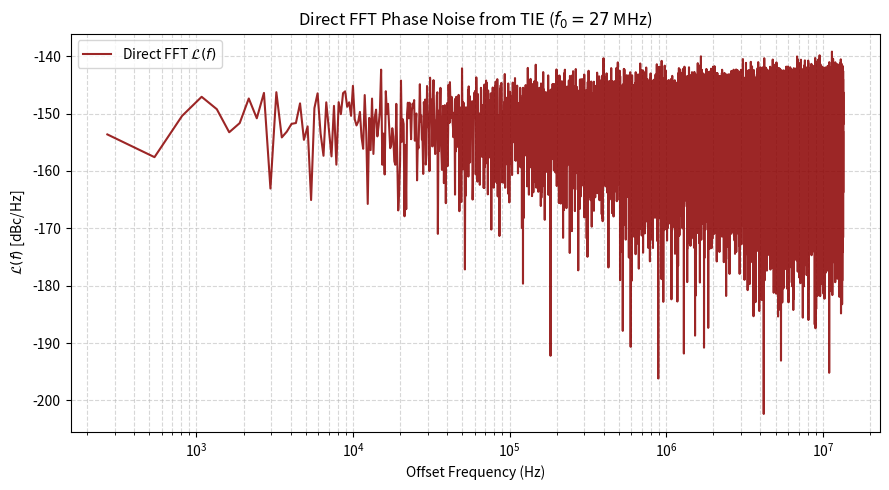

The matplotlib source for this figure:
import numpy as np
import scipy.signal as signal
import matplotlib.pyplot as plt

def process_tie_to_phase_noise(tie_vector, f0, nperseg=None):
    """
    Computes Time-Domain RMS Jitter, computes Phase Noise spectrum L(f),
    and reconstructs the RMS Jitter from the spectrum.
    
    Parameters:
    - tie_vector: 1D array-like of TIE values in seconds (sampled 1 per clock edge).
    - f0: Nominal clock frequency in Hz (e.g., 100e6 for 100 MHz).
    - nperseg: Segment length for Welch PSD estimate (default: len(tie_vector)//4).
    
    Returns:
    - freq: Offset frequency array (Hz)
    - L_f_dbc: Phase noise array (dBc/Hz)
    - rms_time: Time-domain RMS TIE jitter (s)
    - rms_freq: Frequency-domain recovered RMS TIE jitter (s)
    """
    tie = np.asarray(tie_vector, dtype=np.float64)
    N = len(tie)
    
    # 1. Remove DC offset
    tie = tie - np.mean(tie)
    
    # 2. Time-domain RMS Jitter
    rms_time = np.std(tie)
    
    # 3. Convert TIE to phase error in radians
    phi = 2.0 * np.pi * f0 * tie  # Sampling rate Fs = f0
    
    # 4. Compute One-Sided PSD S_phi(f) using Welch's method (rad^2 / Hz)
    # Using 'boxcar' window or Hann window with density scaling
    if nperseg is None:
        nperseg = min(N, 65536)
    
    freq, s_phi = signal.welch(
        phi,
        fs=f0,
        window='hann',
        nperseg=nperseg,
        scaling='density',
        detrend=False
    )
    
    # Remove DC component (f = 0)
    freq = freq[1:]
    s_phi = s_phi[1:]
    
    # 5. Calculate Single-Sideband Phase Noise L(f) in dBc/Hz
    # L(f) = 10 * log10(S_phi(f) / 2)
    L_f_dbc = 10.0 * np.log10(s_phi / 2.0)
    
    # 6. Reconstruct RMS Jitter from L(f)
    # Integrate: S_phi_recon = 2 * 10^(L(f)/10)
    s_phi_recon = 2.0 * 10.0 ** (L_f_dbc / 10.0)
    sigma_phi_sq = np.trapz(s_phi_recon, freq) # np.trapz for older numpy
    sigma_phi = np.sqrt(sigma_phi_sq)
    
    rms_freq = sigma_phi / (2.0 * np.pi * f0)
    
    # 7. Print Verification
    print("=" * 45)
    print(f"Clock Frequency (f0)        : {f0/1e6:.3f} MHz")
    print(f"Time-Domain RMS TIE Jitter  : {rms_time * 1e12:.4f} ps")
    print(f"Recovered RMS TIE Jitter    : {rms_freq * 1e12:.4f} ps")
    print(f"Discrepancy                 : {abs(rms_time - rms_freq)/rms_time * 100:.2f} %")
    print("=" * 45)
    
    return freq, L_f_dbc, rms_time, rms_freq

# # --- Demonstration with Synthetic Noisy Clock ---
# if __name__ == "__main__":
#     np.random.seed(42)
#     f0 = 100e6          # 100 MHz clock
#     num_samples = 200000
    
#     # Generate random white + 1/f noise for TIE
#     white_noise = np.random.normal(0, 2e-12, num_samples) # 2 ps RMS
#     t = np.arange(num_samples) / f0
#     tie_sample = white_noise
    
#     freq_axis, pn_dbc, tj_time, tj_freq = process_tie_to_phase_noise(tie_sample, f0)
    
#     # Plotting Phase Noise
#     plt.figure(figsize=(9, 5))
#     plt.semilogx(freq_axis, pn_dbc, color='navy', label=r'$\mathcal{L}(f)$ Phase Noise')
#     plt.title(f"Phase Noise Plot from TIE ($f_0 = {f0/1e6:.0f}$ MHz)")
#     plt.xlabel("Offset Frequency (Hz)")
#     plt.ylabel(r"$\mathcal{L}(f)$ [dBc/Hz]")
#     plt.grid(True, which="both", ls="--", alpha=0.6)
#     plt.legend()
#     plt.tight_layout()
#     plt.show()

import numpy as np
import matplotlib.pyplot as plt

def tie_to_phase_noise_fft(tie_vector, f0):
    """
    Computes direct FFT-based Phase Noise L(f) and reconstructs RMS Jitter
    with exact Parseval energy equivalence (no Welch averaging).
    
    Parameters:
    - tie_vector: 1D array-like of TIE values in seconds
    - f0: Nominal clock / carrier frequency in Hz (Fs = f0)
    
    Returns:
    - freq: Positive offset frequency array (Hz)
    - L_f_dbc: Phase noise array (dBc/Hz)
    - rms_time: Time-domain RMS TIE jitter (s)
    - rms_freq: Recovered frequency-domain RMS TIE jitter (s)
    """
    tie = np.asarray(tie_vector, dtype=np.float64)
    N = len(tie)
    
    # 1. Remove DC offset
    tie_centered = tie - np.mean(tie)
    
    # 2. Time-domain RMS Jitter (Sample variance / Standard deviation)
    # Using ddof=0 to match exact N-point DFT normalization
    rms_time = np.std(tie_centered, ddof=0)
    
    # 3. Convert TIE to Phase Error Sequence (rad)
    phi = 2.0 * np.pi * f0 * tie_centered
    
    # 4. Compute Real FFT (rfft automatically returns positive frequencies)
    phi_fft = np.fft.rfft(phi)
    freq = np.fft.rfftfreq(N, d=1.0/f0)
    
    # 5. Calculate One-Sided Power Spectral Density S_phi (rad^2 / Hz)
    # Energy scaling factor: 1 / (N * f0)
    psd_raw = (np.abs(phi_fft) ** 2) / (N * f0)
    
    # Account for single-sided folding (multiply positive AC bins by 2)
    s_phi = psd_raw.copy()
    if N % 2 == 0:
        s_phi[1:-1] *= 2.0  # Exclude DC (index 0) and Nyquist (index -1)
    else:
        s_phi[1:] *= 2.0    # Exclude DC only
        
    # Exclude DC bin (f = 0) from phase noise plot and integration
    freq = freq[1:]
    s_phi = s_phi[1:]
    
    # 6. Single-Sideband Phase Noise L(f) in dBc/Hz
    # L(f) = 10 * log10(S_phi(f) / 2)
    L_f_dbc = 10.0 * np.log10(s_phi / 2.0)
    
    # 7. Exact Jitter Reconstruction from L(f)
    df = f0 / N  # Frequency bin width (Hz)
    
    # Reconvert L(f) to linear density: S_phi = 2 * 10^(L/10)
    s_phi_recon = 2.0 * 10.0 ** (L_f_dbc / 10.0)
    
    # Integrate discrete sum: Var = Sum(S_phi * df)
    sigma_phi_sq = np.sum(s_phi_recon * df)
    sigma_phi = np.sqrt(sigma_phi_sq)
    
    rms_freq = sigma_phi / (2.0 * np.pi * f0)
    
    # Verification Printout
    print("=" * 48)
    print(f"Clock Frequency (f0)        : {f0/1e6:.3f} MHz")
    print(f"Total Points (N)            : {N}")
    print(f"Resolution Bandwidth (df)   : {df:.2f} Hz")
    print(f"Time-Domain RMS TIE         : {rms_time * 1e12:.6f} ps")
    print(f"Recovered Frequency RMS TIE : {rms_freq * 1e12:.6f} ps")
    print(f"Absolute Error              : {abs(rms_time - rms_freq) * 1e15:.4f} fs")
    print("=" * 48)
    
    return freq, L_f_dbc, rms_time, rms_freq


# --- Verification Example ---
if __name__ == "__main__":
    np.random.seed(42)
    f0 = 27e6         # 27 MHz clock
    N = 100000         # 100k clock edges
    
    # Synthesize random TIE jitter sequence (~1.5 ps RMS)
    tie_data = np.random.normal(0, 0.961e-12, N)
    
    freq_axis, pn_plot, t_rms, f_rms = tie_to_phase_noise_fft(tie_data, f0)
    
    # Plotting
    plt.figure(figsize=(9, 5))
    plt.semilogx(freq_axis, pn_plot, color='darkred', alpha=0.85, label=r'Direct FFT $\mathcal{L}(f)$')
    plt.title(f"Direct FFT Phase Noise from TIE ($f_0 = {f0/1e6:.0f}$ MHz)")
    plt.xlabel("Offset Frequency (Hz)")
    plt.ylabel(r"$\mathcal{L}(f)$ [dBc/Hz]")
    plt.grid(True, which="both", ls="--", alpha=0.5)
    plt.legend()
    plt.tight_layout()
    plt.show()
